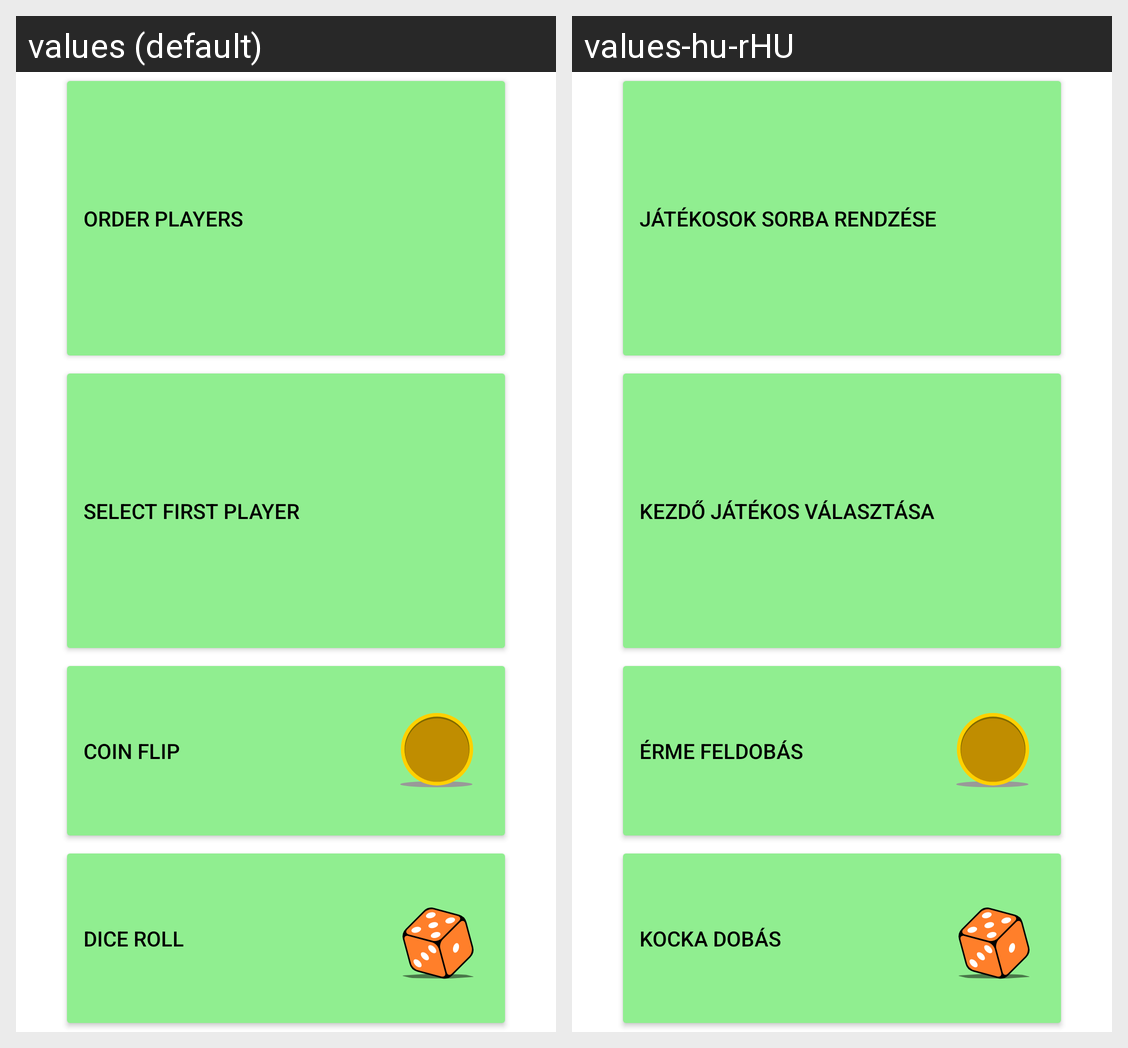

Here is an Android app screen in its default locale and in the app's own translations. Write out the translated-string differences for the strings that appear on this screen.
Android screen res/layout/activity_main.xml rendered under 2 locales, left to right: values (default), values-hu-rHU. Device: Nexus 5 (rendered at 1080×1920; each locale shown at half size, 540×960, under a caption strip naming it); theme Theme.OrderSelector.
Strings drawn on this screen, with the default value and each locale's value (text and hints the layout hard-codes, and strings that could not be matched under every locale, appear in the picture but are not listed):

order_button_name
  values: Order players
  values-hu-rHU: Játékosok sorba rendzése

select_first_button_name
  values: Select first player
  values-hu-rHU: Kezdő játékos választása

flip_coin_button_name
  values: Coin flip
  values-hu-rHU: Érme feldobás

roll_dice_button_name
  values: Dice roll
  values-hu-rHU: Kocka dobás
